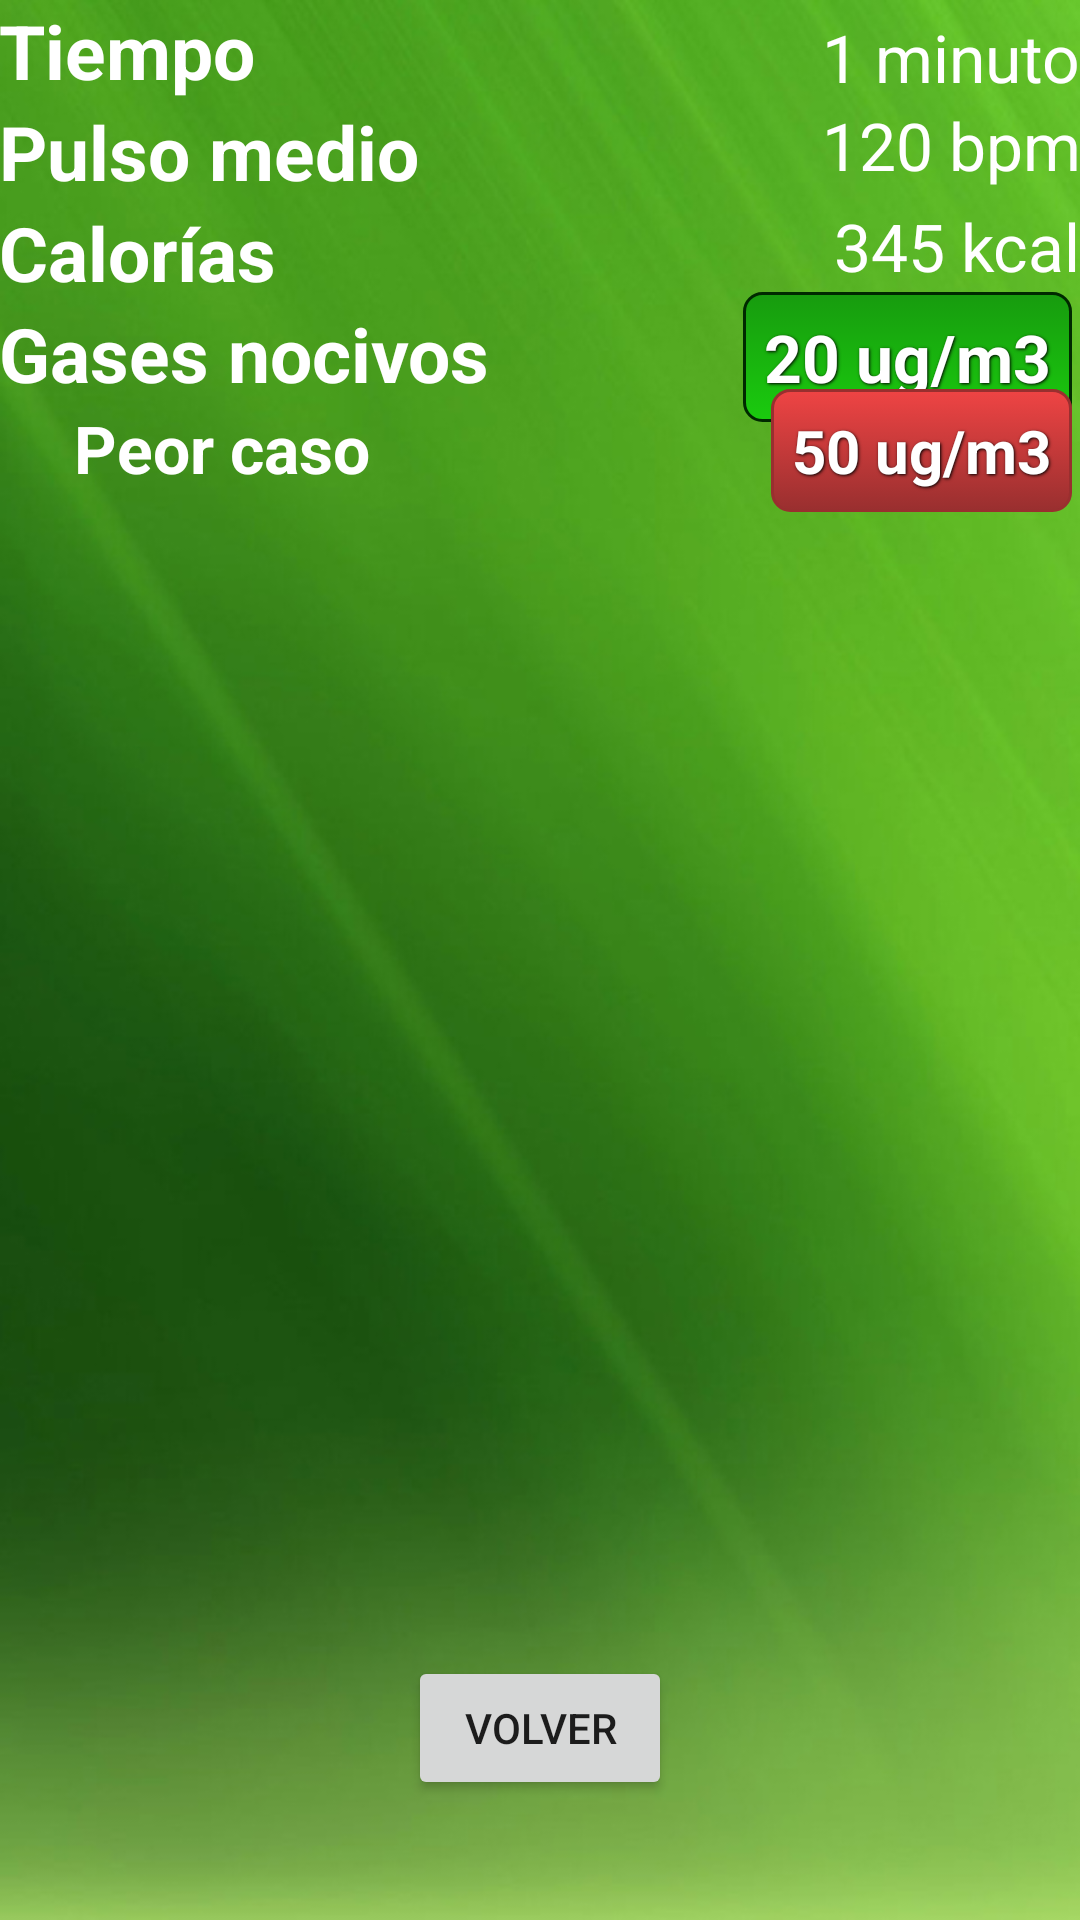

The Android layout XML behind this screen, and the referenced resources:
<!-- AndroidManifest.xml: application theme AppTheme -->
<!-- res/layout/activity_summary.xml -->
<LinearLayout xmlns:android="http://schemas.android.com/apk/res/android"
    xmlns:tools="http://schemas.android.com/tools" android:layout_width="match_parent"
    android:layout_height="match_parent" android:paddingLeft="@dimen/activity_horizontal_margin"
    android:paddingRight="@dimen/activity_horizontal_margin"
    android:paddingTop="@dimen/activity_vertical_margin"
    android:paddingBottom="@dimen/activity_vertical_margin"
    tools:context="com.hackforgood.myapplication.Summary"
    android:orientation="vertical"
    android:background="@drawable/background">



    <ScrollView
        android:layout_width="fill_parent"
        android:layout_height="0dip"
        android:layout_weight="0.8">

        <RelativeLayout
            android:layout_width="match_parent"
            android:layout_height="fill_parent"
            android:orientation="vertical" >

            <TextView
                android:layout_width="wrap_content"
                android:layout_height="wrap_content"
                android:text="Tiempo"
                android:textSize="25sp"
                android:textColor="#ffffff"
                android:textStyle="bold"
                android:id="@+id/tiempotext"
                android:layout_alignParentTop="true"
                android:layout_alignParentLeft="true"
                android:layout_alignParentStart="true"
                android:layout_marginTop="@dimen/activity_vertical_margin"
                 />

            <TextView
                android:layout_width="wrap_content"
                android:layout_height="wrap_content"
                android:text="Pulso medio"
                android:textSize="25sp"
                android:textColor="#ffffff"
                android:textStyle="bold"
                android:id="@+id/pulsomediotext"
                android:layout_below="@+id/tiempotext"
                android:layout_marginTop="@dimen/activity_vertical_margin"
                />

            <TextView
                android:layout_width="wrap_content"
                android:layout_height="wrap_content"
                android:text="Calorías"
                android:textSize="25sp"
                android:textColor="#ffffff"
                android:textStyle="bold"
                android:id="@+id/caloriastext"
                android:layout_below="@+id/pulsomediotext"
                android:layout_marginTop="@dimen/activity_vertical_margin"
                />

            <TextView
                android:layout_width="wrap_content"
                android:layout_height="wrap_content"
                android:text="Gases nocivos"
                android:textSize="25sp"
                android:textColor="#ffffff"
                android:textStyle="bold"
                android:id="@+id/co2text"
                android:layout_below="@+id/caloriastext"
                android:layout_marginTop="@dimen/activity_vertical_margin"
                />

            <TextView
                android:layout_width="wrap_content"
                android:layout_height="wrap_content"
                android:text="Peor caso"
                android:textSize="22sp"
                android:textColor="#ffffff"
                android:textStyle="bold"
                android:id="@+id/peortext"
                android:layout_below="@+id/co2text"
                android:layout_marginTop="@dimen/activity_vertical_margin"
                android:layout_marginLeft="25dp"
                />




            <TextView
                android:layout_width="wrap_content"
                android:layout_height="wrap_content"
                android:text="1 minuto"
                android:textSize="22sp"
                android:textColor="#ffffff"
                android:id="@+id/tiempotextdata"
                android:layout_alignBottom="@+id/tiempotext"
                android:layout_alignParentRight="true"
                android:layout_marginTop="@dimen/activity_vertical_margin"
                />

            <TextView
                android:layout_width="wrap_content"
                android:layout_height="wrap_content"
                android:text="120 bpm"
                android:textSize="22sp"
                android:textColor="#ffffff"
                android:id="@+id/pulsomediotextdata"
                android:layout_below="@+id/tiempotextdata"
                android:layout_alignParentRight="true"
                android:layout_alignBottom="@+id/pulsomediotext"
                android:layout_marginTop="@dimen/activity_vertical_margin"
                />

            <TextView
                android:layout_width="wrap_content"
                android:layout_height="wrap_content"
                android:text="345 kcal"
                android:textSize="22sp"
                android:textColor="#ffffff"
                android:id="@+id/caloriastextdata"
                android:layout_below="@+id/pulsomediotextdata"
                android:layout_alignBottom="@+id/caloriastext"
                android:layout_alignParentRight="true"
                android:layout_marginTop="@dimen/activity_vertical_margin"
                />

            <TextView
                android:layout_width="wrap_content"
                android:layout_height="wrap_content"
                android:text="20 ug/m3"
                android:textSize="22sp"
                android:id="@+id/co2textdata"
                android:layout_alignParentRight="true"
                android:layout_below="@+id/caloriastextdata"
                android:layout_alignBaseline="@+id/co2text"
                android:layout_marginTop="@dimen/activity_vertical_margin"
                android:background = "@drawable/green_button"
                style = "@style/style_text"
                />

            <TextView
                android:layout_width="wrap_content"
                android:layout_height="wrap_content"
                android:text="50 ug/m3"
                android:textSize="20sp"
                android:id="@+id/peortextdata"
                android:layout_below="@+id/co2textdata"
                android:layout_alignParentRight="true"
                android:layout_alignBaseline="@+id/peortext"
                android:layout_marginLeft="25dp"
                android:background = "@drawable/red_button"
                style = "@style/style_text"
                />

        </RelativeLayout>
    </ScrollView>

    <RelativeLayout
        android:layout_width="fill_parent"
        android:layout_height="0dip"
        android:layout_weight="0.2">

        <Button
            android:layout_width="wrap_content"
            android:layout_height="wrap_content"
            android:text="Volver"
            android:id="@+id/button2volver"
            android:layout_centerVertical="true"
            android:layout_centerHorizontal="true" />
    </RelativeLayout>

</LinearLayout>
<!-- resources referenced by this layout -->
<resources>
  <!-- drawable background: jpg bitmap (drawable, 92507 bytes) -->
  <!-- drawable green_button (drawable) -->
  <?xml version="1.0" encoding="utf-8" ?>
  <selector xmlns:android="http://schemas.android.com/apk/res/android">
    <item android:state_pressed="true" >
      <shape>
        <solid
            android:color="#1D551D" />
        <stroke
            android:width="1dp"
            android:color="#1D551D" />
        <corners
            android:radius="6dp" />
        <padding
            android:left="7dp"
            android:top="7dp"
            android:right="7dp"
            android:bottom="7dp" />
      </shape>
    </item>
    <item>
      <shape>
        <gradient
            android:startColor="#179B0E"
            android:endColor="#1ACB0E"
            android:angle="270" />
        <stroke
            android:width="1dp"
            android:color="#002900" />
        <corners
            android:radius="6dp" />
        <padding
            android:left="7dp"
            android:top="7dp"
            android:right="7dp"
            android:bottom="7dp" />
      </shape>
    </item>
  </selector>
  <!-- drawable red_button (drawable) -->
  <?xml version="1.0" encoding="utf-8" ?>
  <selector xmlns:android="http://schemas.android.com/apk/res/android">
    <item android:state_pressed="true" >
      <shape>
        <solid
            android:color="#ef4444" />
        <stroke
            android:width="1dp"
            android:color="#992f2f" />
        <corners
            android:radius="6dp" />
        <padding
            android:left="7dp"
            android:top="7dp"
            android:right="7dp"
            android:bottom="7dp" />
      </shape>
    </item>
    <item>
      <shape>
        <gradient
            android:startColor="#ef4444"
            android:endColor="#992f2f"
            android:angle="270" />
        <stroke
            android:width="1dp"
            android:color="#992f2f" />
        <corners
            android:radius="6dp" />
        <padding
            android:left="7dp"
            android:top="7dp"
            android:right="7dp"
            android:bottom="7dp" />
      </shape>
    </item>
  </selector>
  <style name="style_text">
          <item name="android:layout_width">fill_parent</item>
          <item name="android:layout_height">wrap_content</item>
          <item name="android:textColor">#ffffff</item>
          <item name="android:gravity">center</item>
          <item name="android:layout_margin">3dp</item>
          <item name="android:textSize">30dp</item>
          <item name="android:textStyle">bold</item>
          <item name="android:shadowColor">#000000</item>
          <item name="android:shadowDx">1</item>
          <item name="android:shadowDy">1</item>
          <item name="android:shadowRadius">2</item>
      </style>
  <style name="AppTheme" parent="Theme.AppCompat.Light.DarkActionBar">
          
      </style>
</resources>
